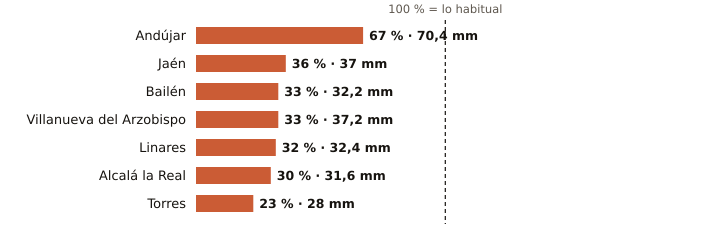

The table this chart was drawn from, first rows:
estacion, provincia, indicativo, mm_otono, referencia_mm, pct, periodo_referencia, hasta, hora
Andújar, Jaén, 5298X, 70.4, 105.1, 67, 2001-2025, 2026-11-09, 17
Jaén, Jaén, 5270B, 37.0, 102.1, 36, 1991-2020, 2026-11-09, 17
Bailén, Jaén, 5281X, 32.2, 99.0, 33, 2009-2025, 2026-11-09, 16
Villanueva del Arzobispo, Jaén, 5210X, 37.2, 112.2, 33, 2008-2025, 2026-11-09, 16
Linares, Jaén, 5279X, 32.4, 102.3, 32, 2004-2025, 2026-11-09, 16
Alcalá la Real, Jaén, 5406X, 31.6, 105.4, 30, 2008-2025, 2026-11-09, 17
Torres, Jaén, 5165X, 28.0, 122.7, 23, 2008-2025, 2026-11-09, 16
